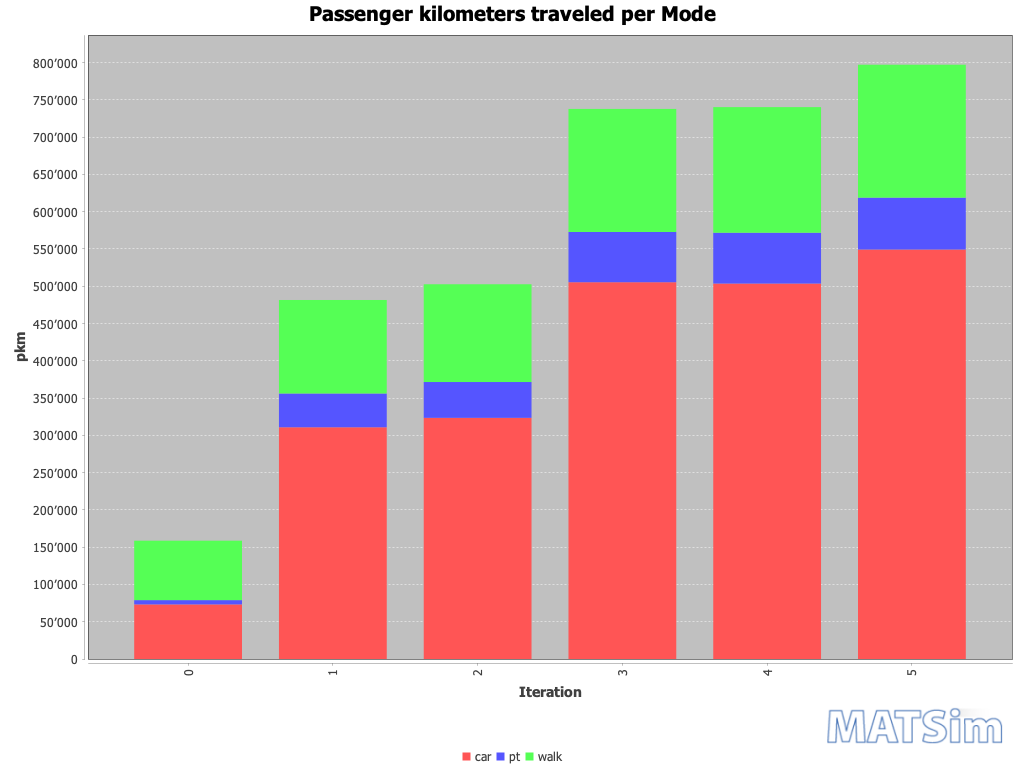

Values plotted in this chart, from the file beside it:
Iteration; car; pt; walk
0; 73229; 5748; 79740
1; 310811; 45332; 125399
2; 323449; 48068; 131120
3; 505380; 67396; 165063
4; 503589; 68180; 168458
5; 549237; 69594; 178287
